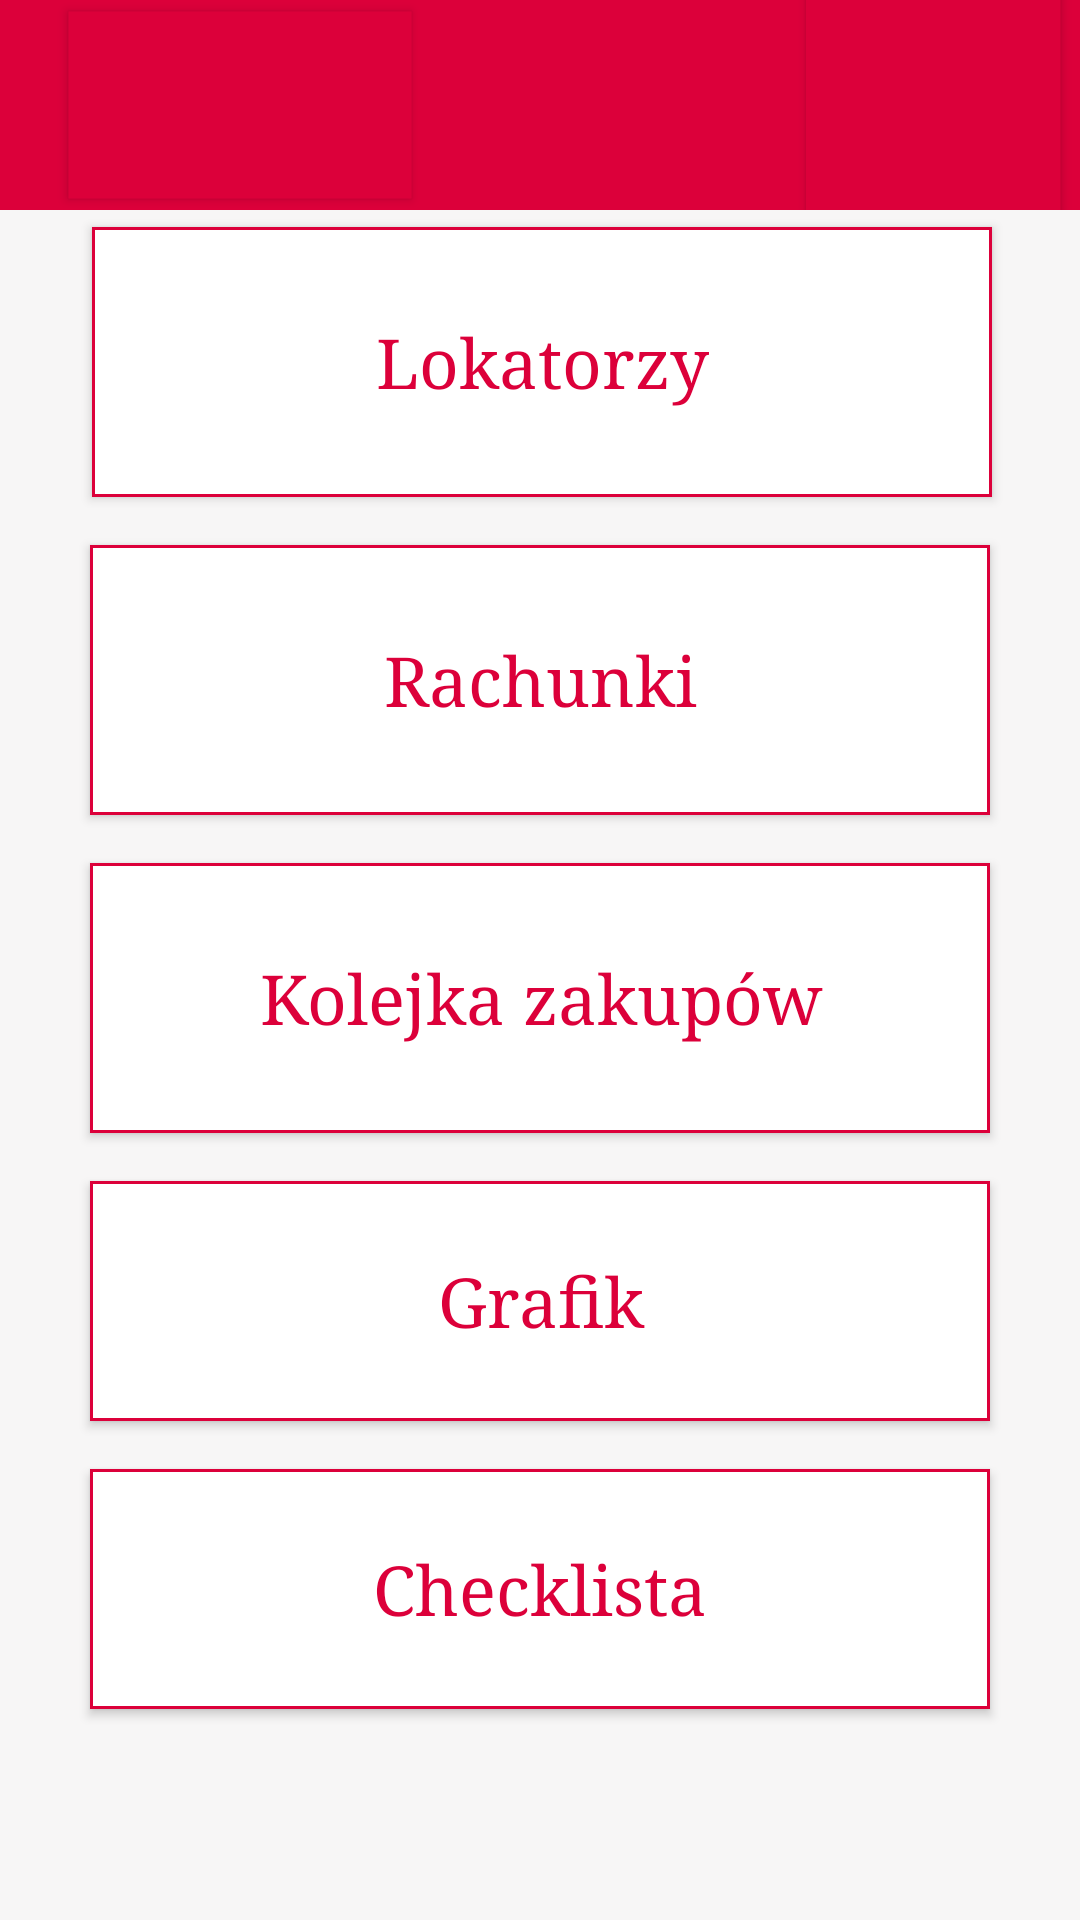

Reconstruct the res/layout file that produces this screen, plus the resources it refers to.
<!-- AndroidManifest.xml: application theme Theme.AppCompat.Light.NoActionBar -->
<!-- res/layout/activity_start.xml -->
<?xml version="1.0" encoding="utf-8"?>
<androidx.constraintlayout.widget.ConstraintLayout xmlns:android="http://schemas.android.com/apk/res/android"
    xmlns:app="http://schemas.android.com/apk/res-auto"
    xmlns:tools="http://schemas.android.com/tools"
    android:id="@+id/container"
    android:layout_width="match_parent"
    android:layout_height="match_parent"
    android:background="#F7F6F6"
    tools:context=".MainActivity">

    <LinearLayout
        android:layout_width="match_parent"
        android:layout_height="70dp"
        tools:ignore="MissingConstraints">

        <androidx.appcompat.widget.Toolbar
            android:id="@+id/toolbar"
            android:layout_width="match_parent"
            android:layout_height="match_parent"
            android:background="#dc003a"
            android:minHeight="?attr/actionBarSize"
            android:theme="@style/ThemeOverlay.AppCompat.Dark.ActionBar"
            app:popupTheme="@style/ThemeOverlay.AppCompat.Light">

            <Button
                android:id="@+id/back"
                android:layout_width="wrap_content"
                android:layout_height="wrap_content"
                android:layout_marginStart="36dp"
                android:background="#dc003a"
                android:drawableStart="@drawable/back32"
                android:scaleX="1.3"
                android:scaleY="1.3" />

            <Button
                android:id="@+id/logout"
                android:layout_width="50dp"
                android:layout_height="50dp"
                android:layout_gravity="right"
                android:layout_marginEnd="24dp"
                android:adjustViewBounds="true"
                android:background="#dc003a"
                android:drawableStart="@drawable/exit"
                android:scaleX="1.7"
                android:scaleY="1.7" />

        </androidx.appcompat.widget.Toolbar>
    </LinearLayout>


       <Button
        android:id="@+id/flatMembers"
        android:layout_width="300dp"
        android:layout_height="90dp"
        android:layout_gravity="center"
        android:layout_marginStart="48dp"
        android:layout_marginTop="20dp"
        android:layout_marginEnd="48dp"
        android:layout_marginBottom="16dp"
        android:background="@drawable/button_frame"
        android:text="Lokatorzy"
        android:textAllCaps="false"
        android:textColor="#dc003a"
        android:textSize="23sp"
        android:typeface="serif"
        app:layout_constraintBottom_toTopOf="@id/bills"
        app:layout_constraintEnd_toEndOf="parent"
        app:layout_constraintHorizontal_bias="0.485"
        app:layout_constraintStart_toStartOf="parent"
        app:layout_constraintTop_toBottomOf="@id/bills"
        app:layout_constraintTop_toTopOf="parent"
        app:layout_constraintVertical_bias="1.0" />

    <Button
        android:id="@+id/bills"
        android:layout_width="300dp"
        android:layout_height="90dp"
        android:layout_gravity="center"
        android:layout_marginStart="48dp"
        android:layout_marginEnd="48dp"
        android:layout_marginBottom="16dp"
        android:background="@drawable/button_frame"
        android:enabled="true"
        android:text="Rachunki"
        android:textAllCaps="false"
        android:typeface="serif"
        android:textColor="#dc003a"
        android:textSize="23sp"
        app:layout_constraintBottom_toTopOf="@id/queue"
        app:layout_constraintEnd_toEndOf="parent"
        app:layout_constraintStart_toStartOf="parent"
        app:layout_constraintTop_toTopOf="parent"
        app:layout_constraintVertical_bias="1.0" />

    <Button
        android:id="@+id/queue"
        android:layout_width="300dp"
        android:layout_height="90dp"
        android:layout_gravity="center"
        android:layout_marginStart="48dp"
        android:layout_marginEnd="48dp"
        android:layout_marginBottom="16dp"
        android:background="@drawable/button_frame"
        android:text="Kolejka zakupów"
        android:textAllCaps="false"
        android:textColor="#dc003a"
        android:typeface="serif"
        android:textSize="23sp"
        app:layout_constraintBottom_toTopOf="@id/timetable"
        app:layout_constraintEnd_toEndOf="parent"
        app:layout_constraintStart_toStartOf="parent"
        app:layout_constraintTop_toTopOf="parent"
        app:layout_constraintVertical_bias="1.0" />

    <Button
        android:id="@+id/timetable"
        android:layout_width="300dp"
        android:layout_height="80dp"
        android:layout_gravity="center"
        android:layout_marginStart="48dp"
        android:layout_marginTop="32dp"
        android:layout_marginEnd="48dp"
        android:layout_marginBottom="16dp"
        android:background="@drawable/button_frame"
        android:text="Grafik"
        android:textAllCaps="false"
        android:textColor="#dc003a"
        android:textSize="23sp"
        app:layout_constraintBottom_toTopOf="@id/checklist"
        app:layout_constraintEnd_toEndOf="parent"
        app:layout_constraintStart_toStartOf="parent"
        app:layout_constraintTop_toTopOf="parent"
        android:typeface="serif"
        app:layout_constraintVertical_bias="1.0" />

    <Button
        android:id="@+id/checklist"
        android:layout_width="300dp"
        android:layout_height="80dp"
        android:layout_gravity="center"
        android:layout_marginStart="48dp"
        android:layout_marginEnd="48dp"
        android:layout_marginBottom="16dp"
        android:background="@drawable/button_frame"
        android:text="Checklista"
        android:textAllCaps="false"
        android:textColor="#dc003a"
        android:textSize="23sp"
        android:typeface="serif"
        app:layout_constraintBottom_toBottomOf="parent"
        app:layout_constraintEnd_toEndOf="parent"
        app:layout_constraintStart_toStartOf="parent"
        app:layout_constraintTop_toTopOf="parent"
        app:layout_constraintVertical_bias="0.9" />


</androidx.constraintlayout.widget.ConstraintLayout>
<!-- resources referenced by this layout -->
<resources>
  <!-- drawable button_frame (drawable) -->
  <?xml version="1.0" encoding="utf-8"?>
  <shape xmlns:android="http://schemas.android.com/apk/res/android"
      android:shape="rectangle" >
  
      <solid android:color="@color/white" />
  
      <stroke
          android:width="1dp"
          android:color="#dc003a" />
  
  </shape>
  <!-- not gathered from this repository: default colours our renderer supplied (Android Studio template values) -->
  <color name="white">#FFFFFFFF</color>
</resources>
